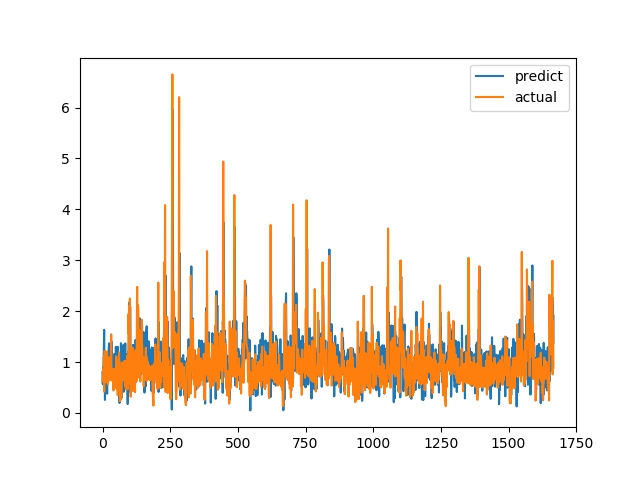

Source data for this figure (header and first rows):
predict, actual
0.8025, 0.6238
0.5656, 0.6915
0.9075, 0.8558
0.7032, 0.7094
1.061, 1.015
1.365, 1.116
1.634, 0.4183
0.8286, 1.002
1.106, 1.219
0.2563, 1.143
1.214, 0.6528
1.085, 0.6747
0.6283, 0.601
0.8324, 0.6695
0.3906, 0.6538
0.5683, 0.7814
1.034, 1.206
0.3798, 0.8469
1.195, 0.8286
1.072, 0.6482
0.7787, 0.5624
1.197, 0.7183
1.169, 1.1
1.254, 0.9542
1.369, 0.729
1.165, 0.6694
0.8279, 0.8631
1.354, 0.6465
0.8616, 0.8223
0.849, 0.9236
0.9946, 0.8301
0.9459, 1.067
1.096, 1.546
1.405, 0.6827
1.274, 0.6386
0.8705, 0.6464
1.141, 0.6881
1.059, 0.7274
1.155, 0.65
0.7268, 0.8694
0.9687, 0.4409
1.098, 0.4519
0.7636, 0.7575
1.086, 0.4952
0.5822, 0.6851
1.153, 0.7244
0.7135, 0.8654
1.073, 0.74
0.9321, 0.8071
1.296, 0.8204
1.198, 1.114
1.295, 1.109
0.9676, 0.4751
0.6619, 1.039
1.137, 0.9458
0.9864, 0.7878
1.301, 0.3505
1.164, 0.9368
0.9068, 0.9868
0.7502, 0.647
... 1,607 more rows
